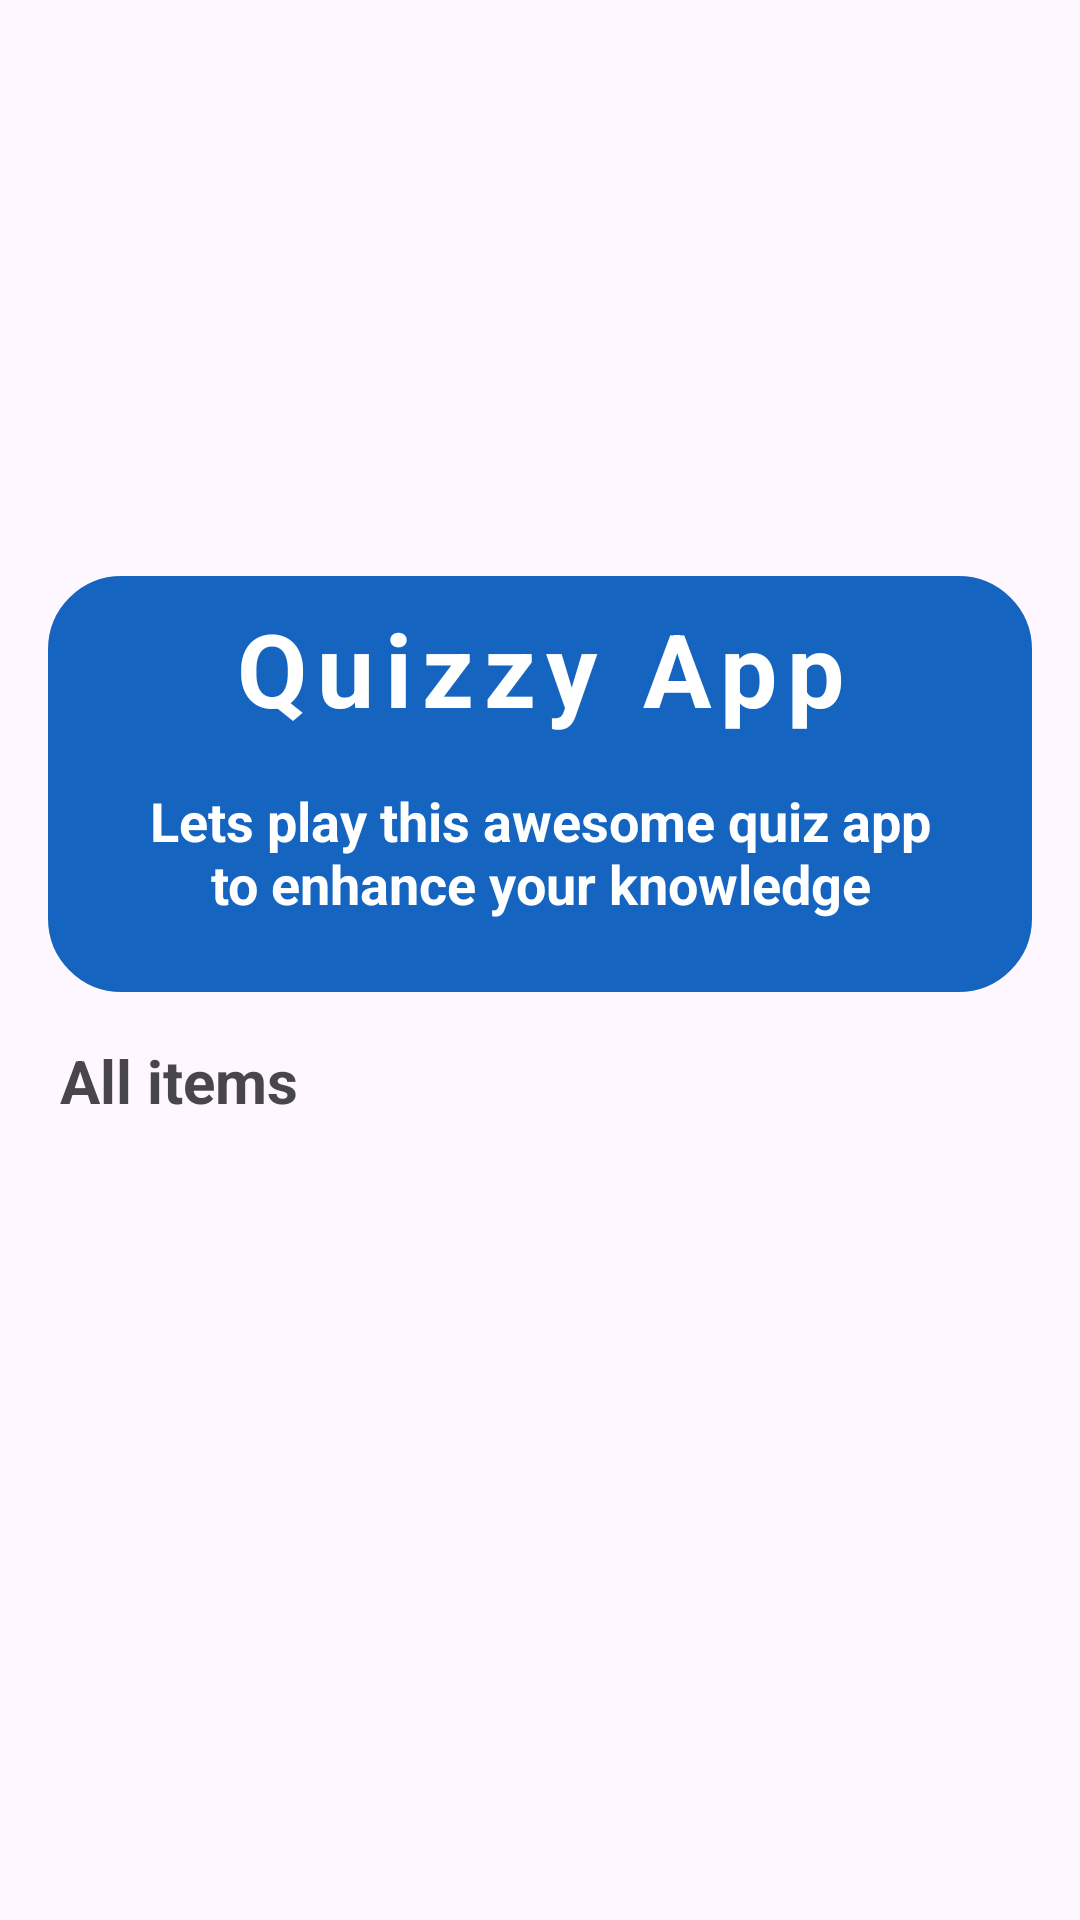

This screen was rendered from an Android layout file. Write that file and the resources it references.
<!-- AndroidManifest.xml: application theme Theme.QuizOnline -->
<!-- res/layout/activity_main.xml -->
<?xml version="1.0" encoding="utf-8"?>

<LinearLayout xmlns:android="http://schemas.android.com/apk/res/android"
    xmlns:app="http://schemas.android.com/apk/res-auto"
    xmlns:tools="http://schemas.android.com/tools"
    android:layout_width="match_parent"
    android:layout_height="match_parent"
    android:orientation="vertical"
    android:padding="16dp"
    tools:context=".MainActivity">

    <ImageView
        android:layout_width="match_parent"
        android:layout_height="160dp"
        android:src="@drawable/main_image" />

    <LinearLayout
        android:layout_width="match_parent"
        android:layout_height="wrap_content"
        android:layout_marginTop="16dp"
        android:background="@drawable/rounded_corner"
        android:backgroundTint="@color/blue"
        android:padding="8dp"
        android:orientation="vertical">

        <TextView
            android:layout_width="match_parent"
            android:layout_height="wrap_content"
            android:text="Quizzy App"
            android:gravity="center"
            android:textSize="34sp"
            android:letterSpacing="0.1"
            android:textColor="@color/white"
            android:textStyle="bold"/>

        <TextView
            android:layout_width="match_parent"
            android:layout_height="wrap_content"
            android:text="Lets play this awesome quiz app to enhance your knowledge"
            android:gravity="center"
            android:textSize="18sp"
            android:layout_margin="16dp"
            android:textColor="@color/white"
            android:textStyle="bold"/>


    </LinearLayout>

    <TextView
        android:layout_width="wrap_content"
        android:layout_height="wrap_content"
        android:text="All items"
        android:layout_marginTop="16dp"
        android:layout_marginStart="4dp"
        android:textSize="20sp"
        android:textStyle="bold"/>

    <RelativeLayout
        android:layout_width="match_parent"
        android:layout_height="match_parent">
        <ProgressBar
            android:layout_width="20dp"
            android:layout_height="20dp"
            android:layout_centerInParent="true"
            android:visibility="gone"
            android:id="@+id/progress_bar"/>

        <androidx.recyclerview.widget.RecyclerView
            android:layout_width="match_parent"
            android:layout_height="wrap_content"
            android:layout_marginTop="16dp"
            android:id="@+id/recycler_view"/>

    </RelativeLayout>


</LinearLayout>
<!-- resources referenced by this layout -->
<resources>
  <color name="blue">#1565C0</color>
  <color name="white">#FFFFFFFF</color>
  <!-- drawable rounded_corner (drawable) -->
  <?xml version="1.0" encoding="utf-8"?>
  
  <shape xmlns:android="http://schemas.android.com/apk/res/android">
  <stroke android:width="1dp"
      android:color="@color/white"/>
      <corners android:radius="24dp"/>
  </shape>
  <style name="Theme.QuizOnline" parent="Base.Theme.QuizOnline" />
  <style name="Base.Theme.QuizOnline" parent="Theme.Material3.DayNight.NoActionBar">
          
           <item name="colorPrimary">@color/orange</item>
      </style>
  <color name="orange">#FF8F00</color>
</resources>
